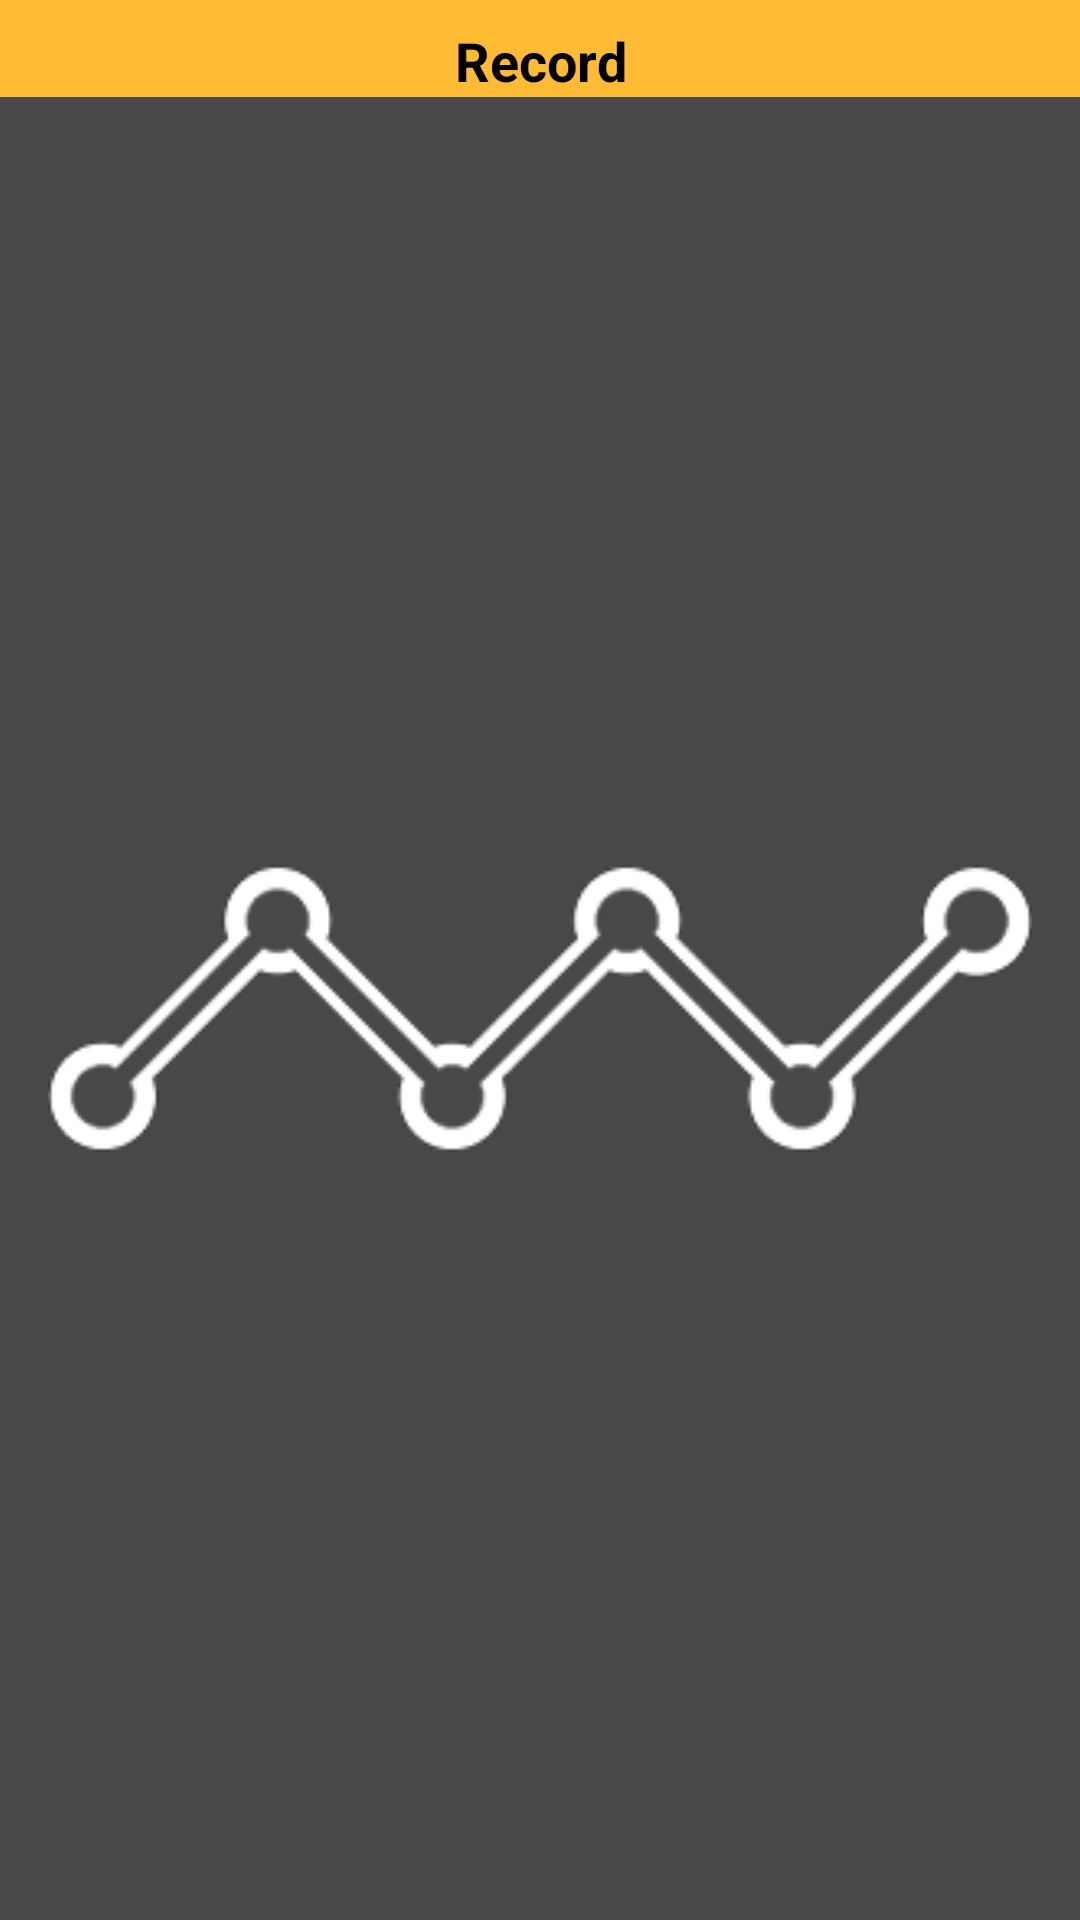

Write the Android layout XML for this screen, with the resource values it uses.
<!-- AndroidManifest.xml: application theme AppTheme -->
<!-- res/layout/fragment_dialog_record.xml -->
<?xml version="1.0" encoding="utf-8"?>
<LinearLayout xmlns:android="http://schemas.android.com/apk/res/android"
    android:orientation="vertical"
    android:layout_width="match_parent"
    android:layout_height="match_parent">
    <TextView
        android:id="@+id/dialog_effect_title"
        android:layout_width="match_parent"
        android:layout_height="wrap_content"
        android:paddingTop="@dimen/padding_half"
        android:paddingLeft="@dimen/padding"
        android:paddingRight="@dimen/padding"
        android:gravity="center"
        android:background="#FFFFBB33"
        android:text="@string/record"
        android:textColor="#000000"
        android:textSize="@dimen/text_size_large"
        android:textStyle="bold"
        />
    <FrameLayout
        android:layout_height="match_parent"
        android:layout_width="match_parent"
        >
        <ImageView
            android:id="@+id/dialog_effect_image"
            android:layout_height="match_parent"
            android:layout_width="match_parent"
            android:paddingLeft="@dimen/activity_horizontal_margin"
            android:paddingRight="@dimen/activity_horizontal_margin"
            android:paddingBottom="@dimen/activity_vertical_margin"
            android:paddingTop="@dimen/activity_vertical_margin"
            android:layout_gravity="center_horizontal"
            android:src="@drawable/record_0"
            android:background="#484848"/>
        <LinearLayout
            android:id="@+id/text_container"
            android:layout_width="match_parent"
            android:layout_height="match_parent"
            android:weightSum="3"
            android:orientation="vertical"
            android:visibility="invisible">
            <TextView
                android:id="@+id/text_title"
                android:layout_width="match_parent"
                android:layout_weight="1"
                android:layout_height="0dp"
                android:paddingTop="@dimen/padding"
                android:paddingBottom="@dimen/padding_half"
                android:paddingLeft="@dimen/padding"
                android:text="@string/clear"
                android:textColor="@android:color/white"
                />
            <TextView
                android:id="@+id/text_normal"
                android:layout_width="match_parent"
                android:layout_weight="1"
                android:layout_height="0dp"
                android:paddingTop="@dimen/padding_half"
                android:paddingBottom="@dimen/padding_half"
                android:paddingLeft="@dimen/padding"
                android:text="@string/medium"
                android:textColor="@android:color/white"/>
            <TextView
                android:id="@+id/text_hard"
                android:layout_width="match_parent"
                android:layout_weight="1"
                android:layout_height="0dp"
                android:paddingTop="@dimen/padding_half"
                android:paddingBottom="@dimen/padding"
                android:paddingLeft="@dimen/padding"
                android:text="@string/hard"
                android:textColor="@android:color/white"/>

        </LinearLayout>
    </FrameLayout>

</LinearLayout>
<!-- resources referenced by this layout -->
<resources>
  <dimen name="activity_horizontal_margin">16dp</dimen>
  <dimen name="activity_vertical_margin">16dp</dimen>
  <dimen name="padding">16dp</dimen>
  <dimen name="padding_half">8dp</dimen>
  <dimen name="text_size_large">18sp</dimen>
  <!-- drawable record_0: png bitmap (drawable, 28327 bytes) -->
  <string name="clear">Clear</string>
  <string name="hard">Hard</string>
  <string name="medium">Normal</string>
  <string name="record">Record</string>
  <style name="AppTheme" parent="Theme.AppCompat.Light.DarkActionBar">
          
          <item name="colorPrimary">@color/colorPrimary</item>
          <item name="colorPrimaryDark">@color/colorPrimaryDark</item>
          <item name="colorAccent">@color/colorAccent</item>
  
          <item name="android:windowFullscreen">true</item>
          <item name="android:windowContentOverlay">@null</item>
      </style>
  <color name="colorPrimary">#1b1b1b</color>
  <color name="colorPrimaryDark">#303F9F</color>
  <color name="colorAccent">#5c5c5c</color>
</resources>
